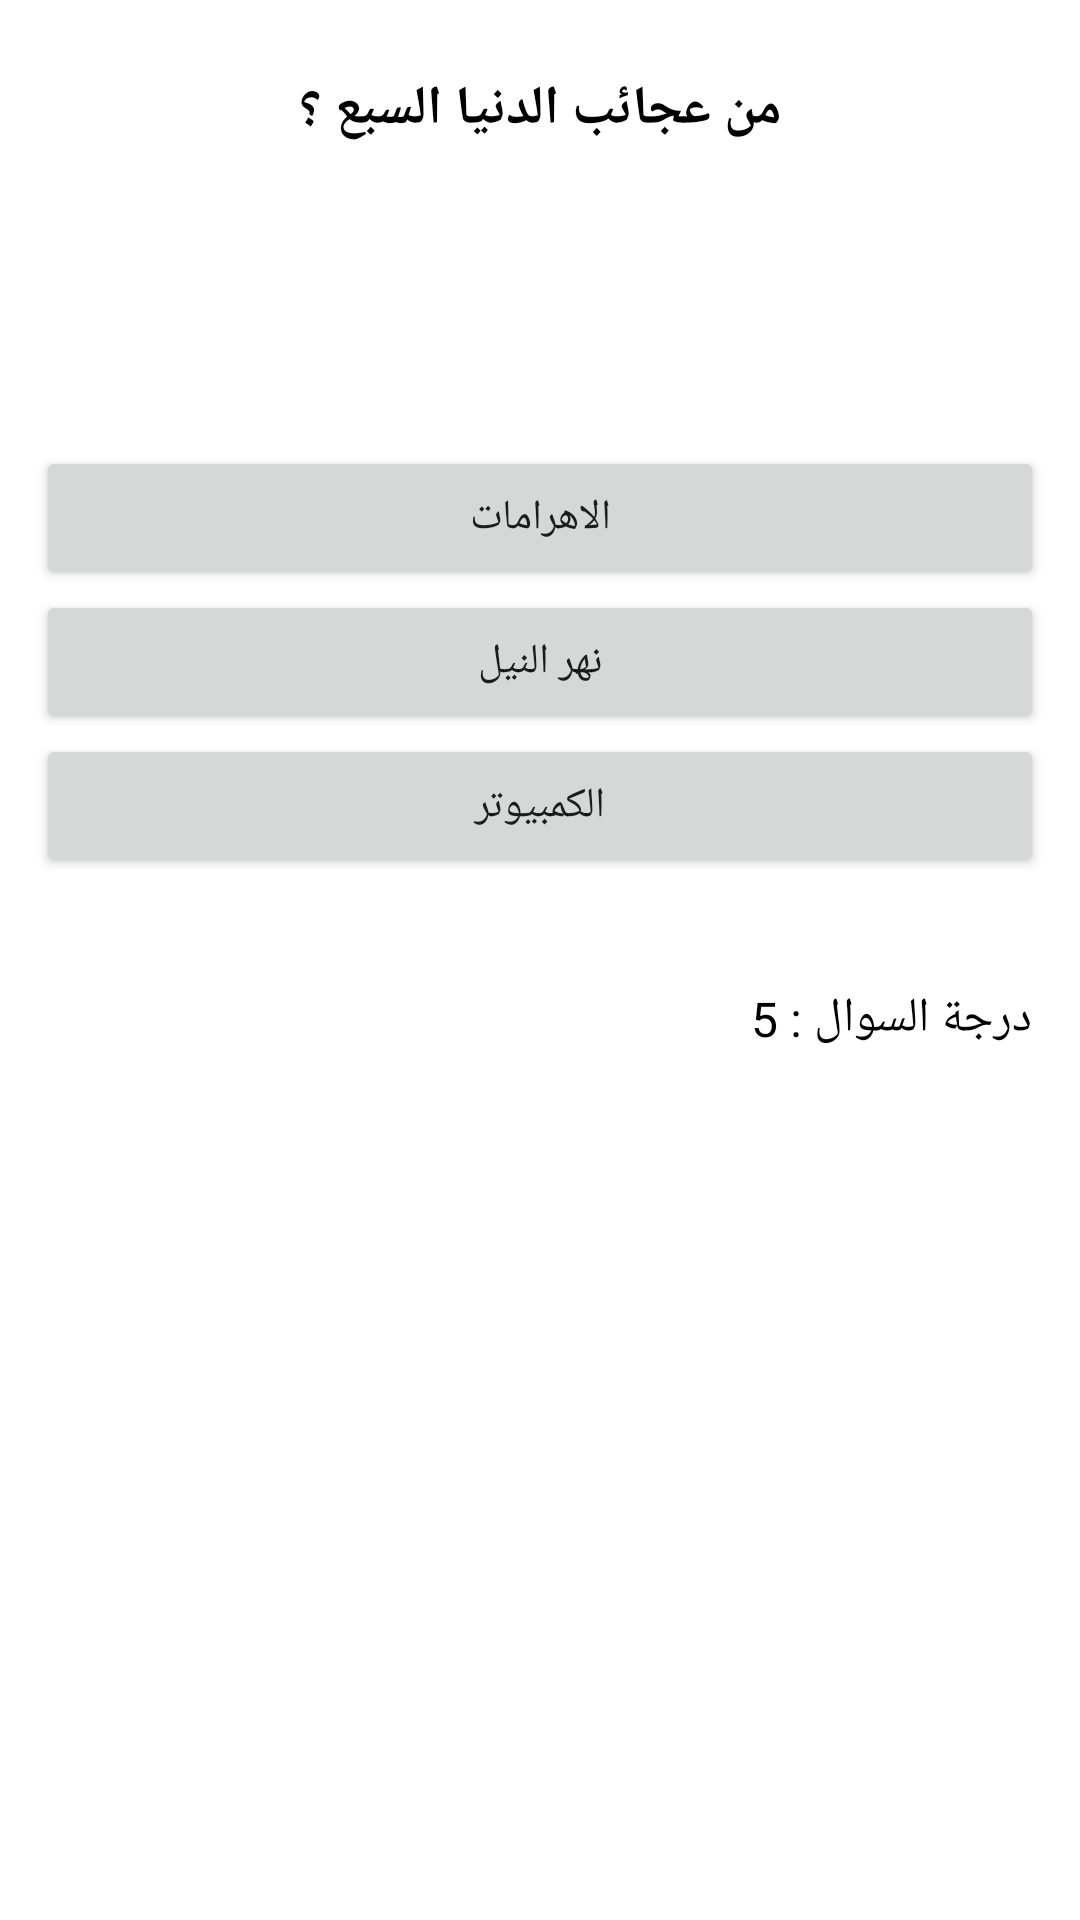

Reconstruct the res/layout file that produces this screen, plus the resources it refers to.
<!-- AndroidManifest.xml: application theme Theme.َQuestions -->
<!-- res/layout/activity_questiontwo.xml -->
<?xml version="1.0" encoding="utf-8"?>
<androidx.constraintlayout.widget.ConstraintLayout xmlns:android="http://schemas.android.com/apk/res/android"
    xmlns:app="http://schemas.android.com/apk/res-auto"
    xmlns:tools="http://schemas.android.com/tools"
    android:layout_width="match_parent"
    android:layout_height="match_parent"
    android:padding="12dp"
    tools:context=".QuestionOneActivity">

    <TextView
        android:textSize="18sp"
        android:textStyle="bold"
        android:textColor="@color/black"
        android:id="@+id/textView2"
        android:layout_width="wrap_content"
        android:layout_height="wrap_content"
        android:layout_marginTop="12dp"
        android:text="من عجائب الدنيا السبع ؟"
        app:layout_constraintEnd_toEndOf="parent"
        app:layout_constraintStart_toStartOf="parent"
        app:layout_constraintTop_toTopOf="parent" />

    <Button
        android:id="@+id/button1"
        android:layout_width="match_parent"
        android:layout_height="wrap_content"
        android:layout_marginTop="100dp"
        android:text="الاهرامات"
        app:layout_constraintBottom_toTopOf="@+id/button2"
        app:layout_constraintEnd_toEndOf="parent"
        app:layout_constraintHorizontal_bias="0.0"
        app:layout_constraintStart_toStartOf="parent"
        app:layout_constraintTop_toBottomOf="@+id/textView2"
        app:layout_constraintVertical_bias="0.0" />

    <Button
        android:id="@+id/button2"
        android:layout_width="match_parent"
        android:layout_height="wrap_content"
        android:layout_marginBottom="8dp"
        android:text="نهر النيل"
        app:layout_constraintBottom_toTopOf="@+id/button3"
        app:layout_constraintEnd_toEndOf="parent"
        app:layout_constraintHorizontal_bias="0.0"
        app:layout_constraintStart_toStartOf="parent" />

    <Button
        app:layout_constraintTop_toBottomOf="@id/button2"
        android:id="@+id/button3"
        android:layout_width="match_parent"
        android:layout_height="wrap_content"
        android:text="الكمبيوتر"
        app:layout_constraintEnd_toEndOf="parent"
        app:layout_constraintHorizontal_bias="0.0"
        app:layout_constraintStart_toStartOf="parent"
        tools:layout_editor_absoluteY="356dp" />

    <TextView
        android:textColor="@color/black"
        android:textSize="16sp"
        android:id="@+id/textView3"
        android:layout_width="wrap_content"
        android:layout_height="wrap_content"
        android:layout_marginTop="36dp"
        android:layout_marginEnd="4dp"
        android:text="درجة السوال : 5"
        app:layout_constraintEnd_toEndOf="parent"
        app:layout_constraintTop_toBottomOf="@+id/button3" />
</androidx.constraintlayout.widget.ConstraintLayout>
<!-- resources referenced by this layout -->
<resources>
  <style name="Theme.َQuestions" parent="Theme.MaterialComponents.DayNight.DarkActionBar">
          
          <item name="colorPrimary">@color/purple_500</item>
          <item name="colorPrimaryVariant">@color/purple_700</item>
          <item name="colorOnPrimary">@color/white</item>
          
          <item name="colorSecondary">@color/teal_200</item>
          <item name="colorSecondaryVariant">@color/teal_700</item>
          <item name="colorOnSecondary">@color/black</item>
          
          <item name="android:statusBarColor" tools:targetApi="l">?attr/colorPrimaryVariant</item>
          
      </style>
  <!-- not gathered from this repository: default colours our renderer supplied (Android Studio template values) -->
  <color name="purple_500">#FF6200EE</color>
  <color name="purple_700">#FF3700B3</color>
  <color name="teal_200">#FF03DAC5</color>
  <color name="teal_700">#FF018786</color>
  <color name="black">#FF000000</color>
  <color name="white">#FFFFFFFF</color>
</resources>
